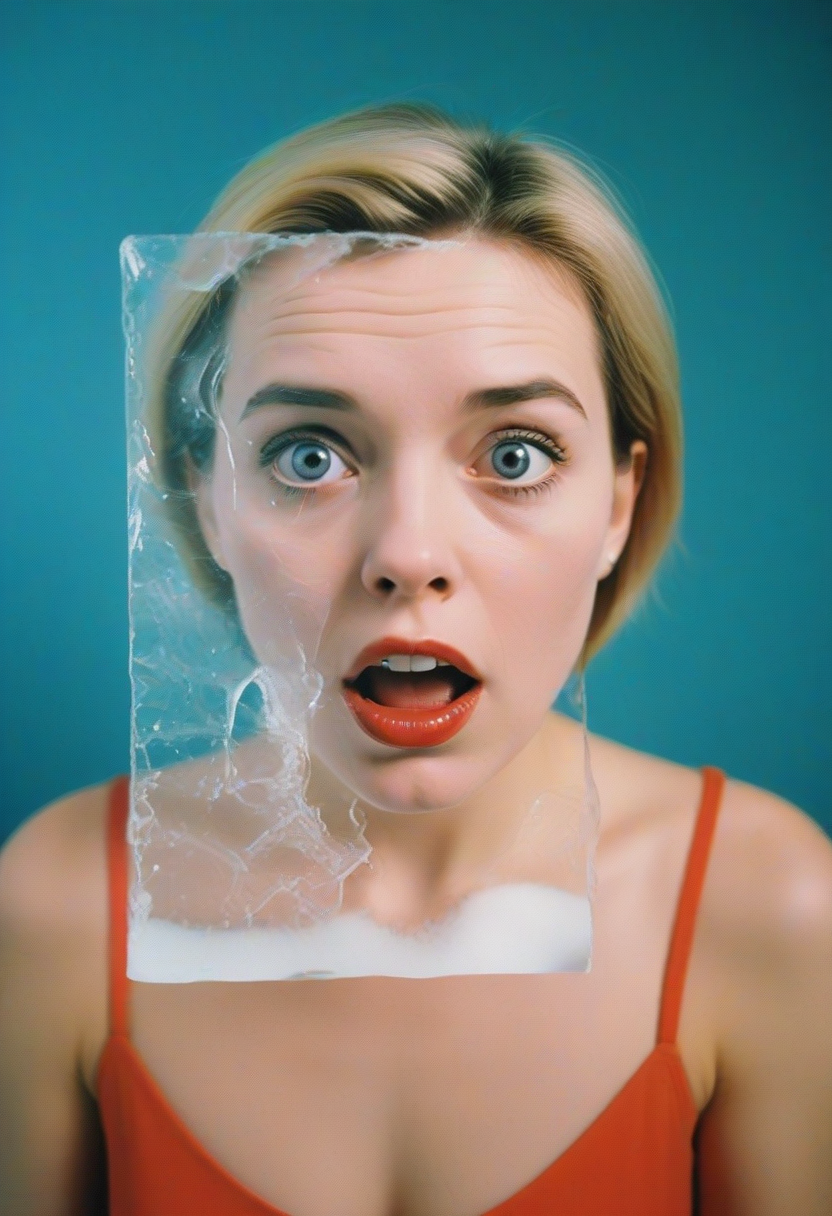
Generation parameters embedded in this image by AUTOMATIC1111 Stable Diffusion web UI or a fork of it (Forge, ...) (PNG 'parameters' text chunk):
film grain texture,analog photography aesthetic,looking at viewer, profound,Vile,Perspective,surprised,bringing it to life through art,sophisticated,Proportion,introspective moment,an icy,Pop Art,visual simplicity
Negative prompt:  
Steps: 12, Sampler: Euler a, CFG scale: 3.5, Seed: 3958442271, Size: 832x1216, Model hash: ccbf759201, Model: AIPG add X, VAE hash: 235745af8d, VAE: madebyollinsdxl-vae-fp16-fix.safetensors, ENSD: 2828, Discard penultimate sigma: True, SGM noise multiplier: True, Version: f0.0.17v1.8.0rc-latest-276-g29be1da7